Run: headless pygame with SDL's dummy video driver; simulated clock (each Clock.tick advances the game by its frame time, no real sleeping); random seed 0; keys injected as events and as key.get_pressed() state; no mouse input.
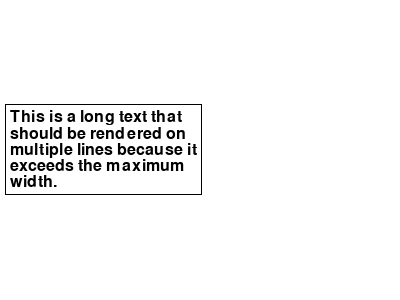
Frame 1 of 4 · flips 1–60 · no input
Frame 2 of 4 · flips 61–180 · tapped SPACE, RETURN · held RIGHT (→), D · screen unchanged from frame 1, image omitted
Frame 3 of 4 · flips 181–300 · held DOWN (↓), S · screen unchanged from frame 2, image omitted
Frame 4 of 4 · flips 301–420 · held LEFT (←), A, UP (↑), W · screen unchanged from frame 3, image omitted

The pygame program that drew these frames:

import pygame
import sys

# Initialize Pygame
pygame.init()

# Set up display
WIDTH, HEIGHT = 400, 300
screen = pygame.display.set_mode((WIDTH, HEIGHT))
pygame.display.set_caption("Text Rendering Example")

# Colors
WHITE = (255, 255, 255)
BLACK = (0, 0, 0)

# Fonts
font = pygame.font.SysFont(None, 24)

def render_multiline_text_with_border(text, max_width):
    lines = []
    words = text.split()
    current_line = ''
    for word in words:
        test_line = current_line + ' ' + word if current_line != '' else word
        if font.size(test_line)[0] <= max_width:
            current_line = test_line
        else:
            lines.append(current_line)
            current_line = word
    lines.append(current_line)
    
    # Render text
    text_surfaces = []
    for line in lines:
        text_surface = font.render(line, True, BLACK)
        text_surfaces.append(text_surface)

    # Calculate bounding rectangle
    max_text_width = max(surface.get_width() for surface in text_surfaces)
    total_text_height = sum(surface.get_height() for surface in text_surfaces)

    # Draw border around the text block
    border_rect = pygame.Rect(10 - 5, (HEIGHT - total_text_height) // 2 - 5, max_text_width + 10, total_text_height + 10)
    pygame.draw.rect(screen, BLACK, border_rect, 1)

    # Blit text onto the screen
    y_offset = (HEIGHT - total_text_height) // 2
    for surface in text_surfaces:
        screen.blit(surface, (10, y_offset))
        y_offset += surface.get_height()



# Main loop
running = True
while running:
    for event in pygame.event.get():
        if event.type == pygame.QUIT:
            running = False

    # Fill the screen
    screen.fill(WHITE)

    # Render and display multiline text
    max_width = 200
    text = "This is a long text that should be rendered on multiple lines because it exceeds the maximum width."
    render_multiline_text_with_border(text, max_width)


    # Update the display
    pygame.display.flip()

# Quit Pygame
pygame.quit()
sys.exit()
